Run: headless pygame with SDL's dummy video driver; simulated clock (each Clock.tick advances the game by its frame time, no real sleeping); random seed 0; keys injected as events and as key.get_pressed() state; no mouse input.
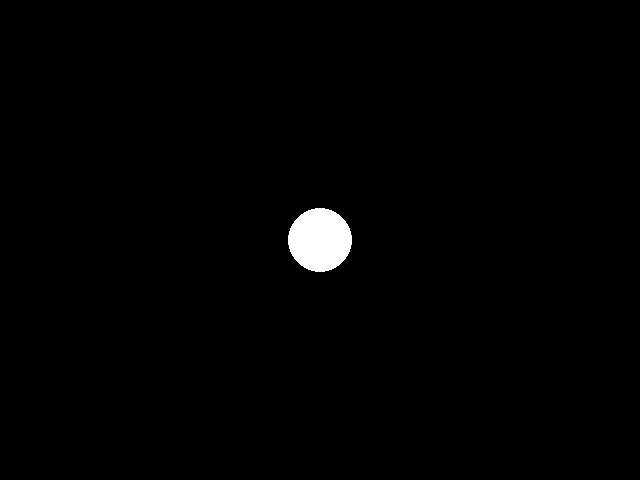
Frame 1 of 4 · flips 1–60 · no input
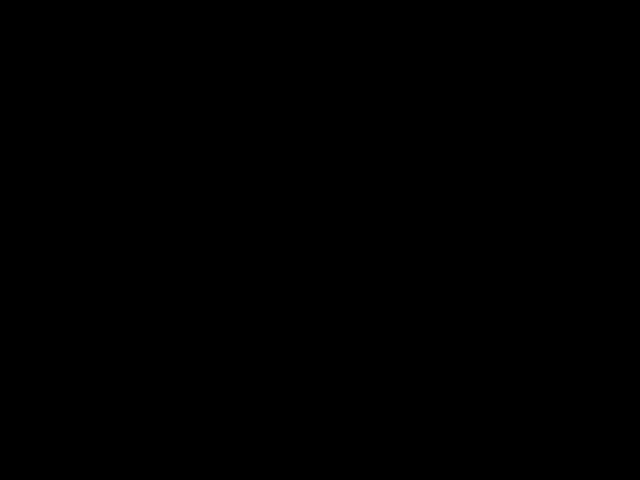
Frame 2 of 4 · flips 61–180 · tapped SPACE, RETURN · held RIGHT (→), D
Frame 3 of 4 · flips 181–300 · held DOWN (↓), S · screen unchanged from frame 2, image omitted
Frame 4 of 4 · flips 301–420 · held LEFT (←), A, UP (↑), W · screen same as frame 1, image omitted

The pygame program that drew these frames:

import pygame

def main():
    pygame.init()

    black = pygame.Color('black')
    white = pygame.Color('white')

    (width, height) = (640, 480)
    screen = pygame.display.set_mode((width, height))
    screen.fill(black)
    pygame.display.update()

    clock = pygame.time.Clock()

    x, y = width / 2, height / 2
    radius = 32

    running = True
    while running:
        for e in pygame.event.get():
            if e.type == pygame.QUIT:
                running = False
            elif e.type == pygame.KEYDOWN:
                if e.key == pygame.K_ESCAPE:
                    running = False

        pressed = pygame.key.get_pressed()
        if pressed[pygame.K_LEFT]:
            x -= 8
        if pressed[pygame.K_RIGHT]:
            x += 8
        if pressed[pygame.K_UP]:
            y -= 8
        if pressed[pygame.K_DOWN]:
            y += 8

        screen.fill(black)
        pygame.draw.circle(screen, white, (x, y), radius)
        pygame.display.update()

        clock.tick(60)


if __name__ == '__main__':
    main()
